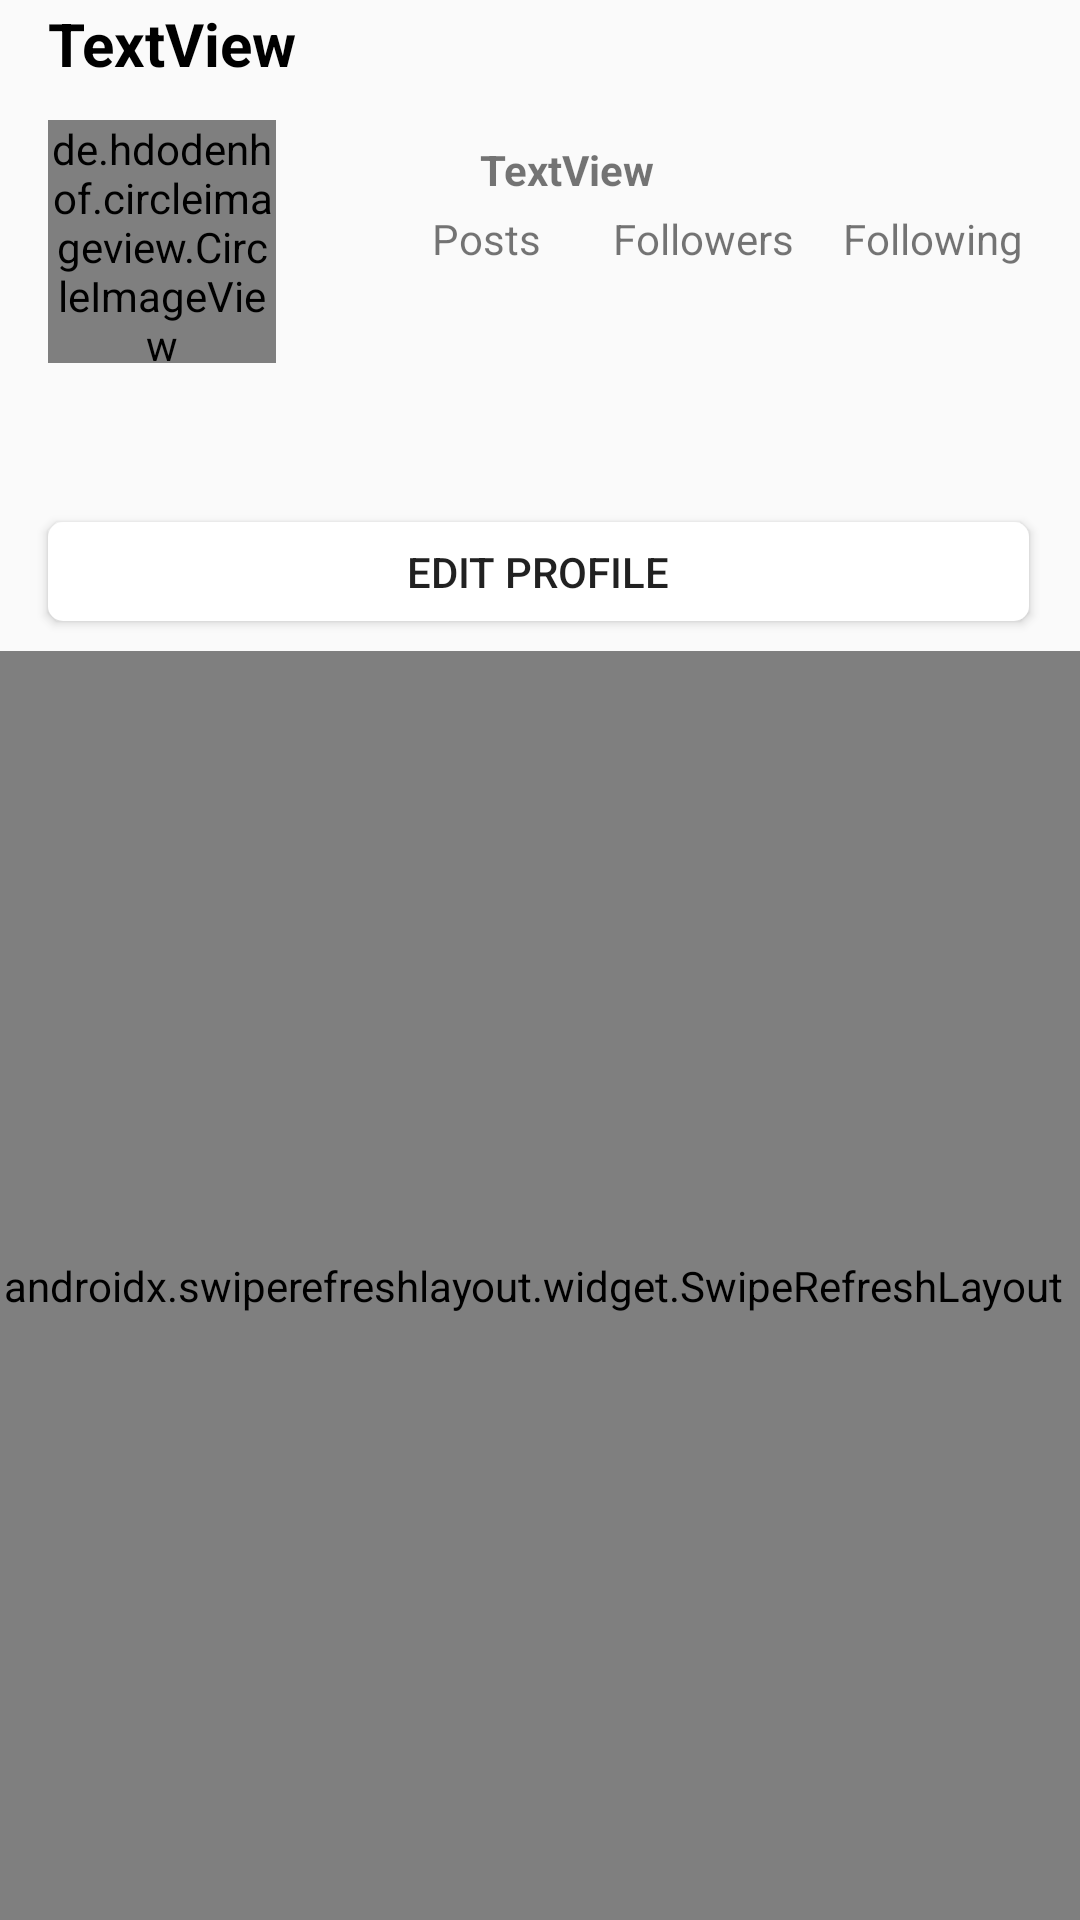

Android layout source for this screen:
<!-- AndroidManifest.xml: application theme Theme.Instagram -->
<!-- res/layout/fragment_profile.xml -->
<?xml version="1.0" encoding="utf-8"?>
<androidx.constraintlayout.widget.ConstraintLayout
    xmlns:android="http://schemas.android.com/apk/res/android"
    xmlns:app="http://schemas.android.com/apk/res-auto"
    xmlns:tools="http://schemas.android.com/tools"
    android:layout_width="match_parent"
    android:layout_height="match_parent">

    <androidx.swiperefreshlayout.widget.SwipeRefreshLayout
        android:id="@+id/swipeContainer"
        android:layout_width="411dp"
        android:layout_height="423dp"
        android:layout_alignParentTop="true"
        app:layout_constraintBottom_toBottomOf="parent"
        app:layout_constraintEnd_toEndOf="parent"
        app:layout_constraintHorizontal_bias="0.555"
        app:layout_constraintStart_toStartOf="parent">

        <androidx.recyclerview.widget.RecyclerView
            android:id="@+id/rvPosts"
            android:layout_width="match_parent"
            android:layout_height="match_parent" />
    </androidx.swiperefreshlayout.widget.SwipeRefreshLayout>

    <TextView
        android:id="@+id/textView4"
        android:layout_width="wrap_content"
        android:layout_height="wrap_content"
        android:layout_marginStart="16dp"
        android:layout_marginBottom="128dp"
        android:text="@string/following"
        android:textAlignment="center"
        app:layout_constraintBottom_toTopOf="@+id/swipeContainer"
        app:layout_constraintStart_toEndOf="@+id/textView3" />

    <TextView
        android:id="@+id/tvProfileUser"
        android:layout_width="wrap_content"
        android:layout_height="wrap_content"
        android:layout_above="@+id/ivChangeProfilePic"
        android:layout_marginStart="16dp"
        android:layout_marginBottom="12dp"
        android:text="TextView"
        android:textColor="#000000"
        android:textSize="20dp"
        android:textStyle="bold"
        app:layout_constraintBottom_toTopOf="@+id/ivChangeProfilePic"
        app:layout_constraintStart_toStartOf="parent"
        tools:text="instagramUser" />

    <TextView
        android:id="@+id/textView2"
        android:layout_width="wrap_content"
        android:layout_height="wrap_content"
        android:layout_marginStart="52dp"
        android:layout_marginBottom="128dp"
        android:text="@string/posts"
        android:textAlignment="center"
        app:layout_constraintBottom_toTopOf="@+id/swipeContainer"
        app:layout_constraintStart_toEndOf="@+id/ivChangeProfilePic" />

    <TextView
        android:id="@+id/tvNumPosts"
        android:layout_width="wrap_content"
        android:layout_height="wrap_content"
        android:layout_marginStart="68dp"
        android:layout_marginBottom="4dp"
        android:text="TextView"
        android:textStyle="bold"
        app:layout_constraintBottom_toTopOf="@+id/textView2"
        app:layout_constraintStart_toEndOf="@+id/ivChangeProfilePic"
        tools:text="4" />

    <de.hdodenhof.circleimageview.CircleImageView
        android:id="@+id/ivChangeProfilePic"
        android:layout_width="76dp"
        android:layout_height="81dp"
        android:layout_alignParentTop="true"
        android:layout_marginStart="16dp"
        android:layout_marginBottom="96dp"
        app:layout_constraintBottom_toTopOf="@+id/swipeContainer"
        app:layout_constraintStart_toStartOf="parent"
        tools:src="@tools:sample/avatars" />

    <TextView
        android:id="@+id/tvBio"
        android:layout_width="wrap_content"
        android:layout_height="wrap_content"
        android:layout_marginStart="16dp"
        android:layout_marginTop="28dp"
        app:layout_constraintStart_toStartOf="parent"
        app:layout_constraintTop_toBottomOf="@+id/ivChangeProfilePic"
        tools:text="No bio yet" />


    <TextView
        android:id="@+id/tvName"
        android:layout_width="wrap_content"
        android:layout_height="wrap_content"
        android:layout_marginStart="16dp"
        android:layout_marginTop="5dp"
        android:textStyle="bold"
        app:layout_constraintStart_toStartOf="parent"
        app:layout_constraintTop_toBottomOf="@+id/ivChangeProfilePic"
        tools:text="Name" />

    <Button
        android:id="@+id/btnLogout"
        android:layout_width="30dp"
        android:layout_height="30dp"
        android:layout_marginBottom="36dp"
        android:background="@drawable/ic_logout"
        app:layout_constraintBottom_toTopOf="@+id/ivChangeProfilePic"
        app:layout_constraintEnd_toEndOf="parent"
        app:layout_constraintHorizontal_bias="0.969"
        app:layout_constraintStart_toEndOf="@+id/tvProfileUser" />

    <TextView
        android:id="@+id/tvFollowing"
        android:layout_width="wrap_content"
        android:layout_height="wrap_content"
        android:layout_marginStart="132dp"
        android:layout_marginBottom="4dp"
        android:textStyle="bold"
        app:layout_constraintBottom_toTopOf="@+id/textView3"
        app:layout_constraintStart_toEndOf="@+id/ivChangeProfilePic"
        tools:text="20" />

    <TextView
        android:id="@+id/textView3"
        android:layout_width="wrap_content"
        android:layout_height="wrap_content"
        android:layout_marginStart="24dp"
        android:layout_marginBottom="128dp"
        android:text="@string/followers"
        android:textAlignment="center"
        app:layout_constraintBottom_toTopOf="@+id/swipeContainer"
        app:layout_constraintStart_toEndOf="@+id/textView2" />

    <TextView
        android:id="@+id/tvFollowers"
        android:layout_width="wrap_content"
        android:layout_height="wrap_content"
        android:layout_marginStart="212dp"
        android:layout_marginBottom="4dp"
        android:textStyle="bold"
        app:layout_constraintBottom_toTopOf="@+id/textView4"
        app:layout_constraintStart_toEndOf="@+id/ivChangeProfilePic"
        tools:text="10" />

    <Button
        android:id="@+id/btnUpdateProfile"
        android:layout_width="327dp"
        android:layout_height="33dp"
        android:layout_marginStart="16dp"
        android:layout_marginBottom="10dp"
        android:background="@drawable/rounded_corner"
        android:text="Edit Profile"
        app:backgroundTint="@color/white"
        app:layout_constraintBottom_toTopOf="@+id/swipeContainer"
        app:layout_constraintStart_toStartOf="parent" />


</androidx.constraintlayout.widget.ConstraintLayout>
<!-- resources referenced by this layout -->
<resources>
  <color name="white">#FFFFFFFF</color>
  <!-- drawable rounded_corner (drawable) -->
  <?xml version="1.0" encoding="utf-8"?>
  <shape xmlns:android="http://schemas.android.com/apk/res/android">
      <corners  android:radius="5dp"/>
      <solid android:color="@color/ig_btn"></solid>
  </shape>
  <string name="followers">Followers</string>
  <string name="following">Following</string>
  <string name="posts">Posts</string>
  <style name="Theme.Instagram" parent="Theme.AppCompat.Light.NoActionBar">
          
          <item name="colorPrimary">@color/black</item>
          <item name="colorPrimaryVariant">@color/purple_700</item>
          <item name="colorOnPrimary">@color/white</item>
          
          <item name="colorSecondary">@color/teal_200</item>
          <item name="colorSecondaryVariant">@color/teal_700</item>
          <item name="colorOnSecondary">@color/black</item>
          
          <item name="android:statusBarColor" tools:targetApi="l">@color/white</item>
          
      </style>
  <color name="ig_btn">#458eff</color>
  <color name="black">#FF000000</color>
  <color name="purple_700">#FF3700B3</color>
  <color name="teal_200">#FF03DAC5</color>
  <color name="teal_700">#FF018786</color>
</resources>
